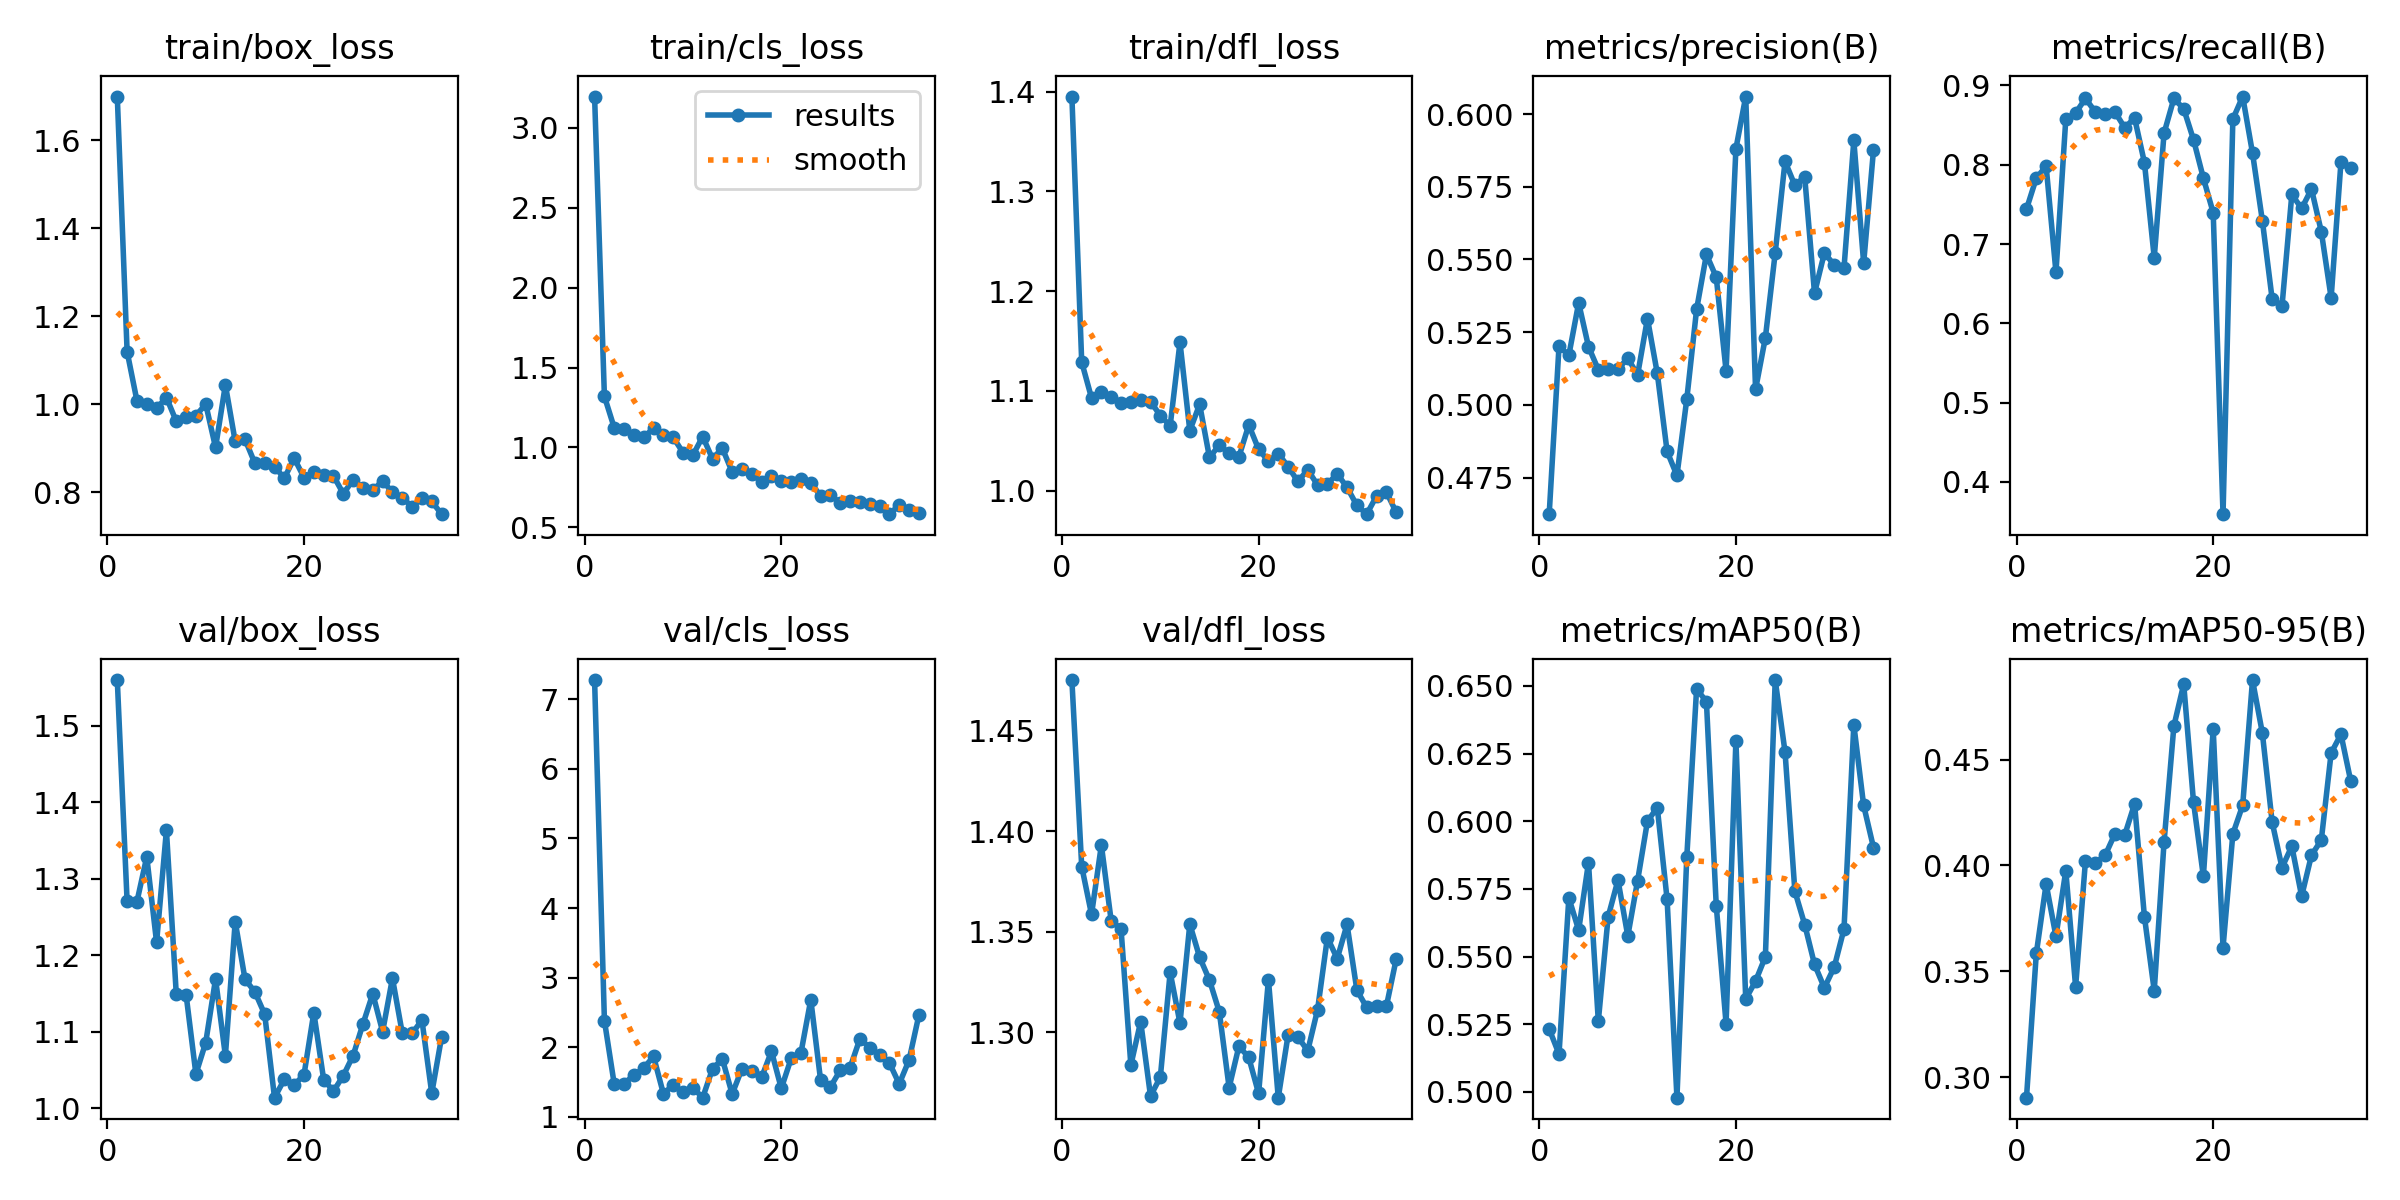

The file beside this chart, header and first rows:
epoch, time, train/box_loss, train/cls_loss, train/dfl_loss, metrics/precision(B), metrics/recall(B), metrics/mAP50(B), metrics/mAP50-95(B), val/box_loss, val/cls_loss, val/dfl_loss, lr/pg0, lr/pg1, lr/pg2
1, 5.377, 1.699, 3.197, 1.395, 0.4624, 0.7441, 0.5233, 0.2904, 1.56, 7.273, 1.475, 0.08901, 1.1e-05, 1.1e-05
2, 9.597, 1.12, 1.319, 1.129, 0.5201, 0.7831, 0.514, 0.3585, 1.27, 2.384, 1.382, 0.07702, 2.27723e-05, 2.27723e-05
3, 19.48, 1.008, 1.122, 1.093, 0.517, 0.7982, 0.5717, 0.3913, 1.27, 1.47, 1.359, 0.06503, 3.4307e-05, 3.4307e-05
4, 27.6, 1.002, 1.114, 1.099, 0.5351, 0.6644, 0.5598, 0.3665, 1.329, 1.479, 1.393, 0.05305, 4.56041e-05, 4.56041e-05
5, 33.33, 0.9911, 1.081, 1.094, 0.52, 0.8575, 0.5847, 0.3975, 1.217, 1.599, 1.355, 0.04106, 5.66636e-05, 5.66636e-05
6, 41.22, 1.015, 1.063, 1.088, 0.5121, 0.8651, 0.5261, 0.3427, 1.363, 1.7, 1.351, 0.02907, 6.74855e-05, 6.74855e-05
7, 46.82, 0.9616, 1.121, 1.089, 0.5124, 0.8835, 0.5647, 0.4022, 1.15, 1.869, 1.284, 0.01708, 7.80698e-05, 7.80698e-05
8, 54.22, 0.9718, 1.079, 1.09, 0.5124, 0.8667, 0.5782, 0.4012, 1.148, 1.334, 1.305, 0.005088, 8.84165e-05, 8.84165e-05
9, 62.29, 0.9742, 1.063, 1.089, 0.516, 0.8644, 0.5576, 0.4047, 1.045, 1.457, 1.268, 9.208e-05, 9.208e-05, 9.208e-05
10, 70.5, 1.001, 0.9675, 1.075, 0.5104, 0.8666, 0.5781, 0.4149, 1.086, 1.355, 1.278, 9.109e-05, 9.109e-05, 9.109e-05
11, 77.82, 0.9019, 0.951, 1.065, 0.5297, 0.8466, 0.6, 0.4144, 1.169, 1.42, 1.33, 9.01e-05, 9.01e-05, 9.01e-05
12, 85.29, 1.044, 1.068, 1.149, 0.5108, 0.859, 0.605, 0.4291, 1.068, 1.276, 1.305, 8.911e-05, 8.911e-05, 8.911e-05
13, 92.66, 0.9155, 0.9285, 1.06, 0.484, 0.8028, 0.5711, 0.3759, 1.244, 1.69, 1.354, 8.812e-05, 8.812e-05, 8.812e-05
14, 98.21, 0.9202, 0.9948, 1.087, 0.4757, 0.6828, 0.4979, 0.3409, 1.168, 1.833, 1.337, 8.713e-05, 8.713e-05, 8.713e-05
15, 103.8, 0.8661, 0.8461, 1.033, 0.5019, 0.8398, 0.5866, 0.4111, 1.152, 1.329, 1.326, 8.614e-05, 8.614e-05, 8.614e-05
16, 109.3, 0.8674, 0.8654, 1.046, 0.5328, 0.8835, 0.6489, 0.4658, 1.123, 1.692, 1.31, 8.515e-05, 8.515e-05, 8.515e-05
17, 116.9, 0.8583, 0.8335, 1.038, 0.5517, 0.8705, 0.6442, 0.4855, 1.014, 1.661, 1.273, 8.416e-05, 8.416e-05, 8.416e-05
18, 124.7, 0.8321, 0.7845, 1.034, 0.5439, 0.8314, 0.5688, 0.4298, 1.038, 1.569, 1.293, 8.317e-05, 8.317e-05, 8.317e-05
19, 130.5, 0.8777, 0.8191, 1.066, 0.5117, 0.7831, 0.5251, 0.3948, 1.03, 1.943, 1.287, 8.218e-05, 8.218e-05, 8.218e-05
20, 136.2, 0.8335, 0.7881, 1.042, 0.5881, 0.7395, 0.6297, 0.4644, 1.044, 1.41, 1.27, 8.119e-05, 8.119e-05, 8.119e-05
21, 141.8, 0.8466, 0.7837, 1.03, 0.606, 0.3594, 0.5343, 0.3613, 1.125, 1.839, 1.326, 8.02e-05, 8.02e-05, 8.02e-05
22, 147.5, 0.8387, 0.8013, 1.037, 0.5053, 0.8575, 0.5409, 0.4149, 1.037, 1.919, 1.268, 7.921e-05, 7.921e-05, 7.921e-05
23, 153, 0.8374, 0.7783, 1.024, 0.5231, 0.886, 0.5499, 0.4284, 1.022, 2.683, 1.299, 7.822e-05, 7.822e-05, 7.822e-05
24, 158.7, 0.7968, 0.6971, 1.009, 0.5523, 0.8147, 0.6521, 0.4875, 1.042, 1.525, 1.298, 7.723e-05, 7.723e-05, 7.723e-05
25, 166.7, 0.8285, 0.7006, 1.021, 0.5837, 0.7296, 0.6256, 0.4625, 1.069, 1.431, 1.291, 7.624e-05, 7.624e-05, 7.624e-05
26, 172.6, 0.8097, 0.653, 1.006, 0.5755, 0.6305, 0.5741, 0.4204, 1.11, 1.67, 1.311, 7.525e-05, 7.525e-05, 7.525e-05
27, 178.2, 0.8045, 0.6627, 1.007, 0.5785, 0.6214, 0.5618, 0.399, 1.15, 1.708, 1.347, 7.426e-05, 7.426e-05, 7.426e-05
28, 185.2, 0.8264, 0.6571, 1.017, 0.5384, 0.7624, 0.5471, 0.4091, 1.1, 2.122, 1.337, 7.327e-05, 7.327e-05, 7.327e-05
29, 191, 0.7998, 0.6441, 1.003, 0.5522, 0.7448, 0.5385, 0.3855, 1.17, 1.996, 1.354, 7.228e-05, 7.228e-05, 7.228e-05
30, 197.1, 0.7882, 0.6317, 0.9853, 0.5482, 0.7693, 0.546, 0.4048, 1.098, 1.886, 1.321, 7.129e-05, 7.129e-05, 7.129e-05
31, 202.9, 0.767, 0.5819, 0.9766, 0.5471, 0.7157, 0.5602, 0.412, 1.098, 1.775, 1.312, 7.03e-05, 7.03e-05, 7.03e-05
32, 208.9, 0.7869, 0.6396, 0.9947, 0.5909, 0.6322, 0.6356, 0.4531, 1.115, 1.474, 1.313, 6.931e-05, 6.931e-05, 6.931e-05
33, 214.7, 0.7793, 0.6088, 0.9988, 0.5487, 0.8031, 0.6058, 0.4619, 1.019, 1.816, 1.313, 6.832e-05, 6.832e-05, 6.832e-05
34, 220.4, 0.7504, 0.5877, 0.9785, 0.5876, 0.7954, 0.5903, 0.4397, 1.093, 2.461, 1.336, 6.733e-05, 6.733e-05, 6.733e-05
